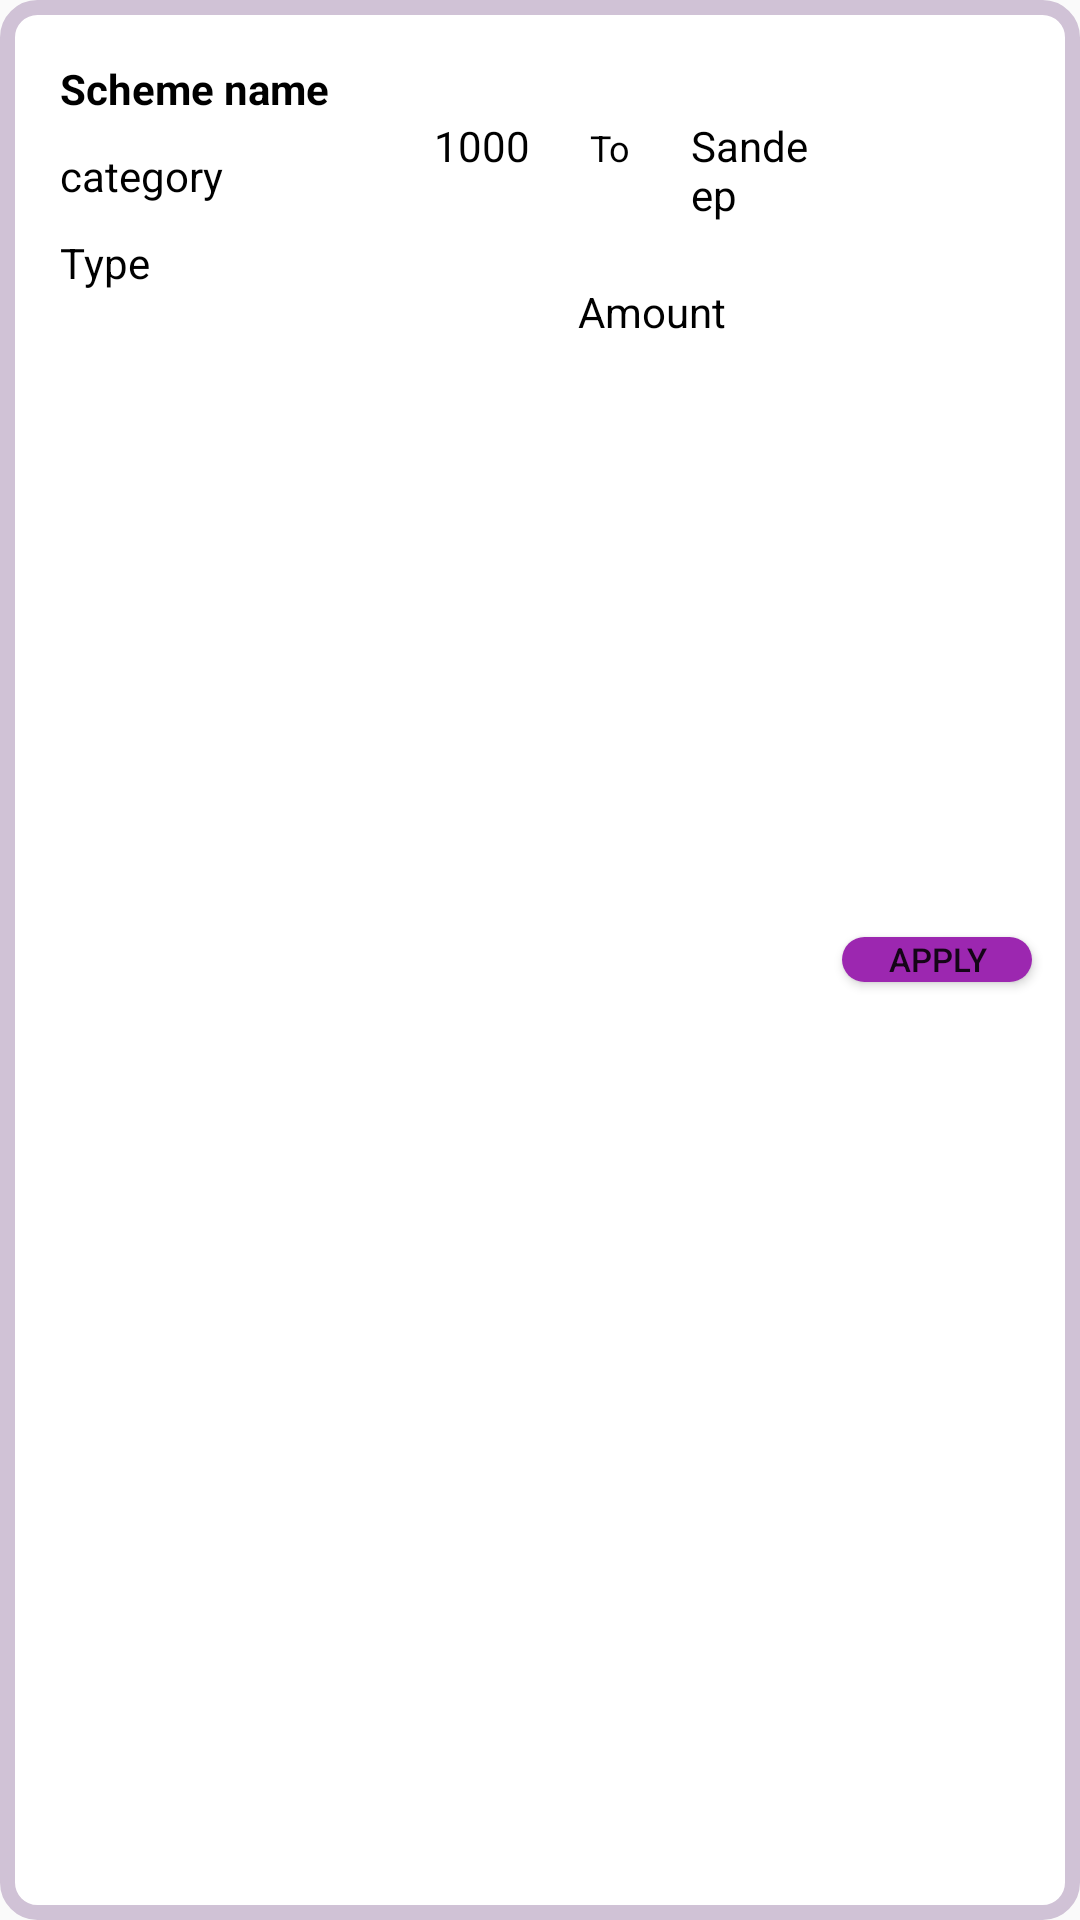

Android layout source for this screen:
<!-- AndroidManifest.xml: application theme Theme.ReformingKeralaThroughDigitilization. -->
<!-- res/layout/schemeview.xml -->
<?xml version="1.0" encoding="utf-8"?>
<RelativeLayout xmlns:android="http://schemas.android.com/apk/res/android"
    android:layout_width="match_parent"
    android:layout_height="wrap_content"
    android:layout_marginTop="5dp"
    android:layout_marginStart="10dp"
    android:layout_marginEnd="10dp"
    android:background="@drawable/borderforview"
    android:orientation="horizontal">


    <LinearLayout
        android:id="@+id/y"
        android:layout_width="100dp"
        android:layout_height="wrap_content"
        android:layout_alignParentStart="true"
        android:layout_alignParentTop="true"
        android:layout_gravity="start"
        android:layout_marginStart="20dp"
        android:layout_marginTop="10dp"
        android:layout_marginEnd="40dp"
        android:layout_marginBottom="10dp"
        android:orientation="vertical">

        <TextView
            android:id="@+id/txtschname"
            android:layout_width="wrap_content"
            android:layout_height="wrap_content"
            android:layout_marginTop="10dp"
            android:text="Scheme name"
            android:textColor="@color/black"
            android:textSize="14dp"
            android:textStyle="bold" />

        <TextView
            android:id="@+id/txtcategory"
            android:layout_width="wrap_content"
            android:layout_height="wrap_content"
            android:layout_marginTop="10dp"
            android:text="category"
            android:textColor="@color/black"
            android:textSize="14dp" />

        <TextView
            android:id="@+id/txtType"
            android:layout_width="wrap_content"
            android:layout_height="wrap_content"
            android:layout_marginTop="10dp"
            android:text="Type"
            android:textColor="@color/black"
            android:textSize="14dp" />

    </LinearLayout>

    <LinearLayout
        android:id="@+id/f"
        android:layout_width="130dp"
        android:layout_height="100dp"
        android:layout_alignParentTop="true"
        android:layout_marginStart="-18dp"
        android:layout_marginTop="14dp"
        android:layout_marginEnd="27dp"
        android:layout_marginBottom="10dp"
        android:layout_toEndOf="@+id/y"
        android:orientation="vertical">

        <LinearLayout
            android:id="@+id/u"
            android:layout_width="150dp"
            android:layout_height="wrap_content"
            android:layout_alignParentTop="true"
            android:layout_marginStart="-18dp"
            android:layout_marginTop="15dp"
            android:layout_marginEnd="27dp"
            android:layout_marginBottom="10dp"
            android:layout_toEndOf="@+id/y"
            android:orientation="horizontal">


            <TextView
                android:id="@+id/txtBelow"
                android:layout_width="wrap_content"
                android:layout_height="wrap_content"
                android:layout_marginStart="20dp"
                android:layout_marginTop="10dp"
                android:layout_marginEnd="10dp"
                android:text="1000"
                android:textColor="@color/black"
                android:textSize="14dp" />

            <TextView
                android:id="@+id/to"
                android:layout_width="wrap_content"
                android:layout_height="wrap_content"
                android:layout_marginStart="10dp"
                android:layout_marginTop="10dp"
                android:layout_marginEnd="10dp"
                android:text="To"
                android:textColor="@color/black"
                android:textSize="12dp" />

            <TextView
                android:id="@+id/txtAbove"
                android:layout_width="wrap_content"
                android:layout_height="wrap_content"
                android:layout_marginStart="10dp"
                android:layout_marginTop="10dp"
                android:text="Sandeep"
                android:textColor="@color/black"
                android:textSize="14dp" />

        </LinearLayout>

        <TextView
            android:id="@+id/txtAmount"
            android:layout_width="wrap_content"
            android:layout_height="wrap_content"
            android:layout_gravity="center"
            android:layout_marginStart="20dp"
            android:layout_marginTop="10dp"
            android:layout_marginEnd="10dp"
            android:text="Amount"
            android:textColor="@color/black"
            android:textSize="14dp" />

    </LinearLayout>

    <Button
        android:id="@+id/btnapply"
        android:layout_width="80dp"
        android:layout_height="15dp"
        android:layout_alignParentEnd="true"
        android:layout_centerVertical="true"
        android:layout_marginStart="-19dp"
        android:layout_marginTop="0dp"
        android:layout_marginEnd="16dp"
        android:layout_toEndOf="@+id/f"
        android:background="@drawable/background_button"
        android:text="Apply"
        android:textSize="11sp" />

</RelativeLayout>
<!-- resources referenced by this layout -->
<resources>
  <color name="black">#FF000000</color>
  <!-- drawable background_button (drawable) -->
  <?xml version="1.0" encoding="utf-8"?>
  <shape xmlns:android="http://schemas.android.com/apk/res/android" android:shape="rectangle">
      <solid android:color="#9C27B0"/>
      <corners android:radius="50dp"/>
  </shape>
  <!-- drawable borderforview (drawable) -->
  <?xml version="1.0" encoding="utf-8"?>
  <shape xmlns:android="http://schemas.android.com/apk/res/android"
      android:shape="rectangle">
      <stroke
          android:width="5dp"
          android:color="#D0C2D6"/>
      <corners android:radius="10dp"/>
      <solid android:color="@color/white"/>
  
  </shape>
  <style name="Theme.ReformingKeralaThroughDigitilization." parent="Theme.AppCompat.Light.DarkActionBar">
          <item name="windowActionBar">false</item>
          <item name="windowNoTitle">true</item>
          <item name="android:windowFullscreen">true</item>
      </style>
  <color name="white">#FFFFFFFF</color>
</resources>
